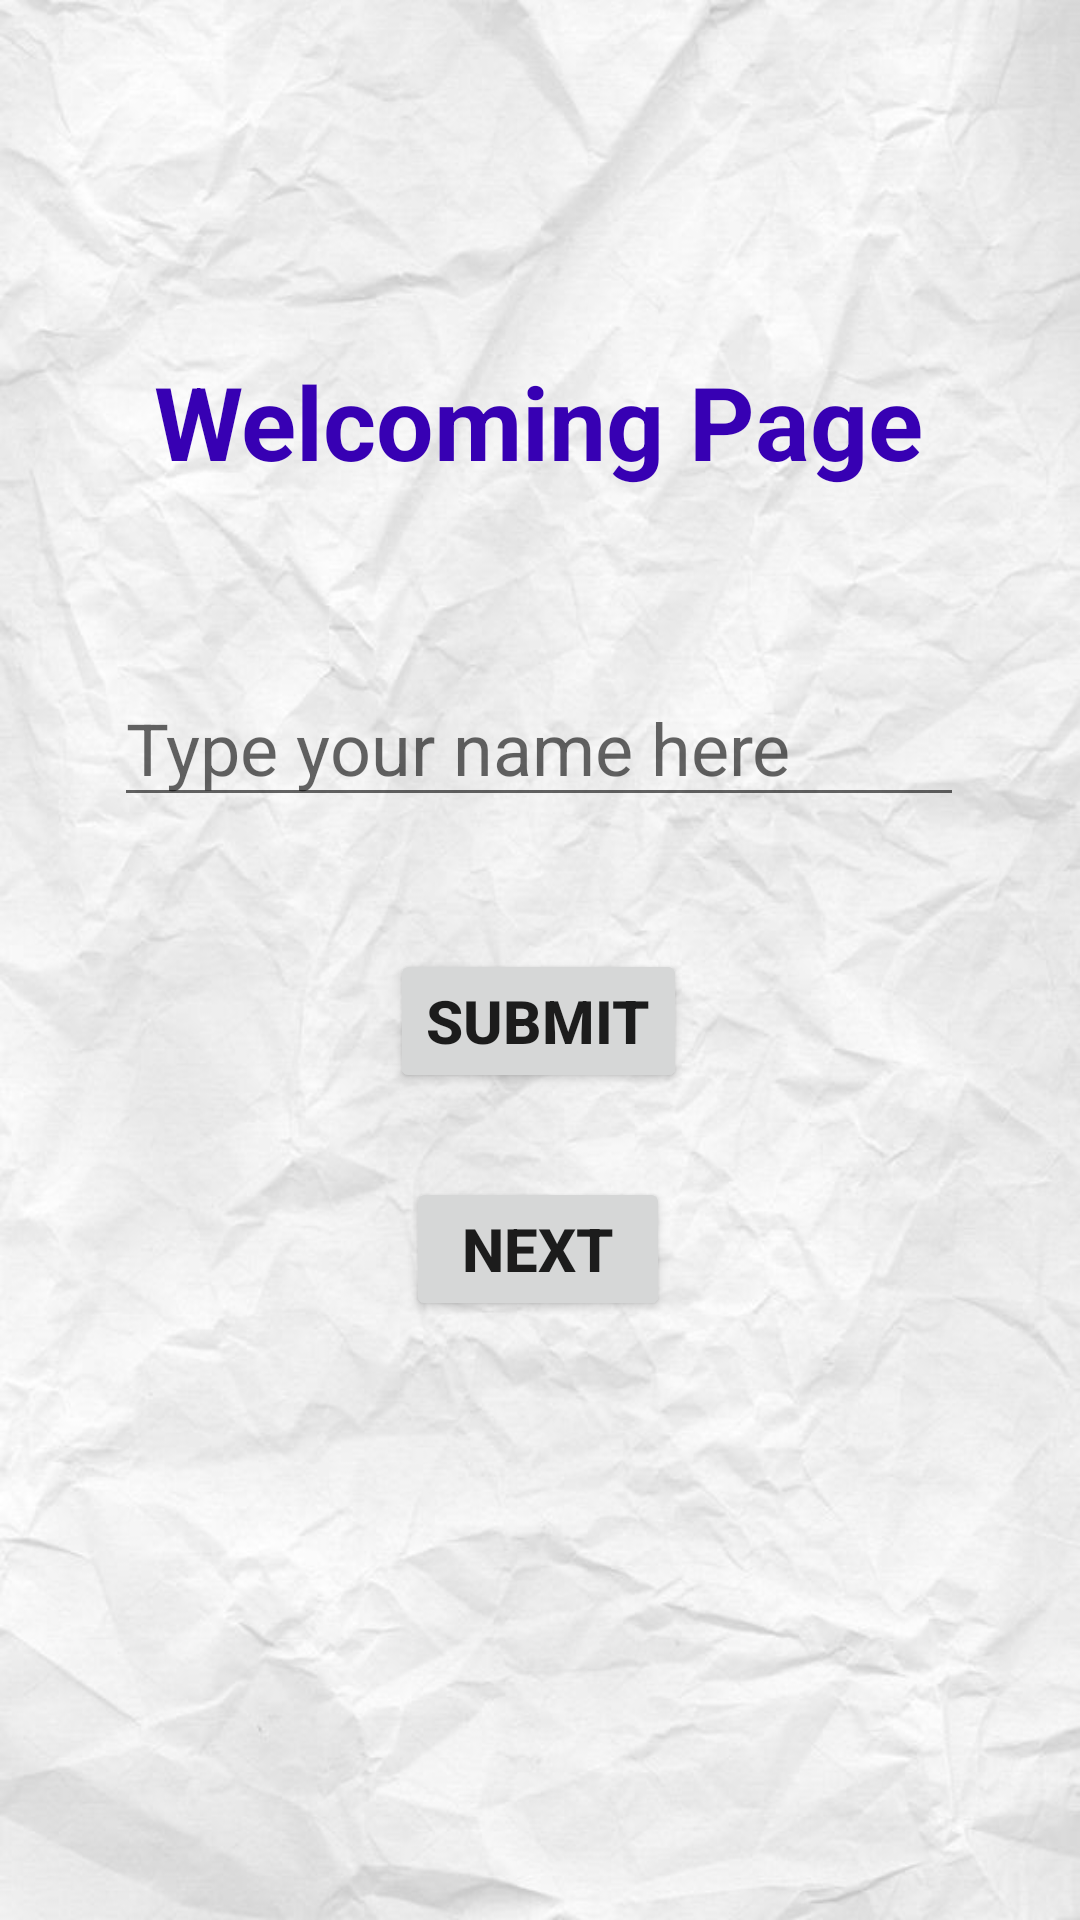

Reconstruct the res/layout file that produces this screen, plus the resources it refers to.
<!-- AndroidManifest.xml: application theme Theme.MathTime -->
<!-- res/layout/activity_main.xml -->
<?xml version="1.0" encoding="utf-8"?>
<androidx.constraintlayout.widget.ConstraintLayout xmlns:android="http://schemas.android.com/apk/res/android"
    xmlns:app="http://schemas.android.com/apk/res-auto"
    xmlns:tools="http://schemas.android.com/tools"
    android:layout_width="match_parent"
    android:layout_height="match_parent"
    android:background="@drawable/bg3"
    tools:context=".MainActivity"
    android:id="@+id/drawer_layout"
    tools:ignore="MissingClass"
    android:fitsSystemWindows="true"
    tools:openDrawer="start">

    <TextView
        android:id="@+id/tvHello"
        android:layout_width="wrap_content"
        android:layout_height="wrap_content"
        android:text="@string/welcoming_page"
        android:textColor="@color/purple_700"
        android:textSize="34sp"
        android:textStyle="bold"
        app:layout_constraintBottom_toBottomOf="parent"
        app:layout_constraintEnd_toEndOf="parent"
        app:layout_constraintHorizontal_bias="0.496"
        app:layout_constraintStart_toStartOf="parent"
        app:layout_constraintTop_toTopOf="parent"
        app:layout_constraintVertical_bias="0.198" />

    <EditText
        android:id="@+id/tvName"
        android:layout_width="wrap_content"
        android:layout_height="wrap_content"
        android:layout_marginTop="60dp"
        android:ems="10"
        android:hint="Type your name here"
        android:inputType="textPersonName"
        android:textSize="24sp"
        app:layout_constraintEnd_toEndOf="parent"
        app:layout_constraintHorizontal_bias="0.496"
        app:layout_constraintStart_toStartOf="parent"
        app:layout_constraintTop_toBottomOf="@+id/tvHello" />

    <Button
        android:id="@+id/btnSubmit"
        android:layout_width="wrap_content"
        android:layout_height="wrap_content"
        android:layout_marginTop="44dp"
        android:orientation="vertical"
        android:text="SUBMIT"
        android:textSize="20sp"
        android:textStyle="bold"
        app:layout_constraintEnd_toEndOf="parent"
        app:layout_constraintHorizontal_bias="0.498"
        app:layout_constraintStart_toStartOf="parent"
        app:layout_constraintTop_toBottomOf="@+id/tvName" />

    <Button
        android:id="@+id/btnNext"
        android:layout_width="wrap_content"
        android:layout_height="wrap_content"
        android:layout_marginTop="28dp"
        android:text="NEXT"
        android:textSize="20sp"
        android:textStyle="bold"
        app:layout_constraintEnd_toEndOf="parent"
        app:layout_constraintHorizontal_bias="0.498"
        app:layout_constraintStart_toStartOf="parent"
        app:layout_constraintTop_toBottomOf="@+id/btnSubmit" />

</androidx.constraintlayout.widget.ConstraintLayout>
<!-- resources referenced by this layout -->
<resources>
  <color name="purple_700">#FF3700B3</color>
  <!-- drawable bg3: jpg bitmap (drawable, 70329 bytes) -->
  <string name="welcoming_page">Welcoming Page</string>
  <style name="Theme.MathTime" parent="Theme.MaterialComponents.Light.NoActionBar">
          
          <item name="colorPrimary">@color/purple_500</item>
          <item name="colorPrimaryVariant">@color/purple_700</item>
          <item name="colorOnPrimary">@color/white</item>
          
          <item name="colorSecondary">@color/teal_200</item>
          <item name="colorSecondaryVariant">@color/teal_700</item>
          <item name="colorOnSecondary">@color/black</item>
          
          <item name="android:statusBarColor">?attr/colorPrimaryVariant</item>
          
      </style>
  <color name="purple_500">#FF6200EE</color>
  <color name="white">#F3EEEC</color>
  <color name="teal_200">#FF03DAC5</color>
  <color name="teal_700">#FF018786</color>
  <color name="black">#FF000000</color>
</resources>
